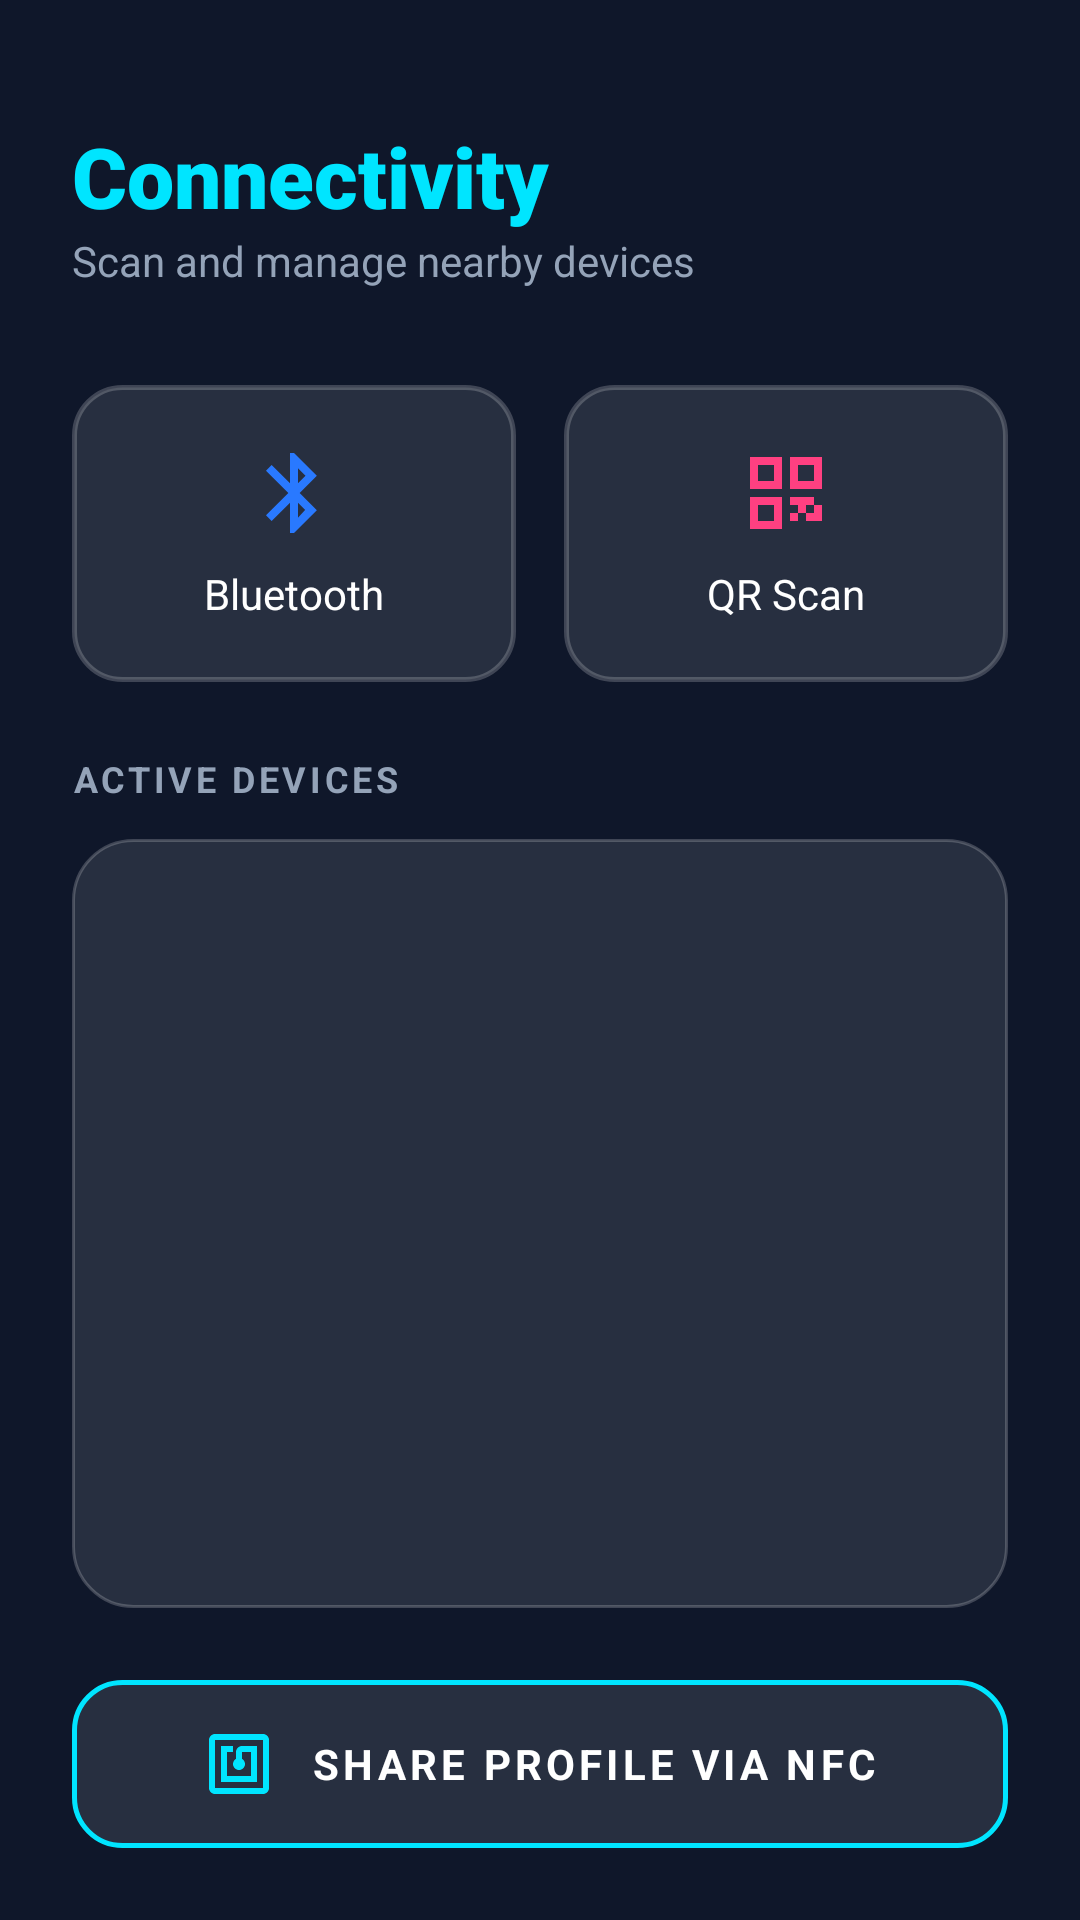

Android layout source for this screen:
<!-- AndroidManifest.xml: application theme Theme.MindShield -->
<!-- res/layout/fragment_scan.xml -->
<?xml version="1.0" encoding="utf-8"?>
<LinearLayout xmlns:android="http://schemas.android.com/apk/res/android"
    android:orientation="vertical"
    android:padding="24dp"
    android:layout_width="match_parent"
    android:layout_height="match_parent"
    android:background="@color/background_dark">

    <TextView
        android:text="Connectivity"
        android:textColor="@color/accent_cyan"
        android:textSize="28sp"
        android:textStyle="bold"
        android:fontFamily="sans-serif-black"
        android:layout_marginTop="16dp"
        android:layout_width="wrap_content"
        android:layout_height="wrap_content"/>

    <TextView
        android:text="Scan and manage nearby devices"
        android:textColor="@color/text_secondary"
        android:textSize="14sp"
        android:layout_marginBottom="32dp"
        android:layout_width="wrap_content"
        android:layout_height="wrap_content"/>

    <LinearLayout
        android:layout_width="match_parent"
        android:layout_height="wrap_content"
        android:orientation="horizontal"
        android:layout_marginBottom="24dp">

        <LinearLayout
            android:id="@+id/btn_scan_bluetooth"
            android:layout_width="0dp"
            android:layout_height="wrap_content"
            android:layout_weight="1"
            android:orientation="vertical"
            android:gravity="center"
            android:padding="20dp"
            android:layout_marginEnd="8dp"
            android:background="@drawable/bg_glass_ripple"
            android:clickable="true"
            android:focusable="true">
            <ImageView
                android:layout_width="32dp"
                android:layout_height="32dp"
                android:src="@drawable/ic_bluetooth"
                app:tint="@color/accent_blue"
                xmlns:app="http://schemas.android.com/apk/res-auto"/>
            <TextView
                android:layout_width="wrap_content"
                android:layout_height="wrap_content"
                android:text="Bluetooth"
                android:layout_marginTop="8dp"
                android:textColor="@color/text_white"
                android:textSize="14sp"/>
        </LinearLayout>

        <LinearLayout
            android:id="@+id/btn_scan_qr"
            android:layout_width="0dp"
            android:layout_height="wrap_content"
            android:layout_weight="1"
            android:orientation="vertical"
            android:gravity="center"
            android:padding="20dp"
            android:layout_marginStart="8dp"
            android:background="@drawable/bg_glass_ripple"
            android:clickable="true"
            android:focusable="true">
            <ImageView
                android:layout_width="32dp"
                android:layout_height="32dp"
                android:src="@drawable/ic_qr_code"
                app:tint="@color/accent_magenta"
                xmlns:app="http://schemas.android.com/apk/res-auto"/>
            <TextView
                android:layout_width="wrap_content"
                android:layout_height="wrap_content"
                android:text="QR Scan"
                android:layout_marginTop="8dp"
                android:textColor="@color/text_white"
                android:textSize="14sp"/>
        </LinearLayout>
    </LinearLayout>

    <TextView
        android:text="ACTIVE DEVICES"
        android:textColor="@color/text_secondary"
        android:textSize="12sp"
        android:textStyle="bold"
        android:letterSpacing="0.1"
        android:layout_marginBottom="12dp"
        android:layout_width="wrap_content"
        android:layout_height="wrap_content"/>

    
    <LinearLayout
        android:background="@drawable/bg_glass_card"
        android:layout_width="match_parent"
        android:layout_height="0dp"
        android:layout_weight="1"
        android:padding="8dp">

        <ListView
            android:id="@+id/device_list"
            android:layout_width="match_parent"
            android:layout_height="match_parent"
            android:divider="@color/glass_border"
            android:dividerHeight="1dp"
            android:background="@android:color/transparent"/>
    </LinearLayout>

    <LinearLayout
        android:id="@+id/btn_nfc_share"
        android:layout_width="match_parent"
        android:layout_height="wrap_content"
        android:orientation="horizontal"
        android:gravity="center"
        android:padding="16dp"
        android:layout_marginTop="24dp"
        android:background="@drawable/bg_neon_card_cyan"
        android:clickable="true"
        android:focusable="true">
        <ImageView
            android:layout_width="24dp"
            android:layout_height="24dp"
            android:src="@drawable/ic_nfc"
            app:tint="@color/accent_cyan"
            xmlns:app="http://schemas.android.com/apk/res-auto"/>
        <TextView
            android:layout_width="wrap_content"
            android:layout_height="wrap_content"
            android:text="SHARE PROFILE VIA NFC"
            android:textColor="@color/text_white"
            android:textStyle="bold"
            android:letterSpacing="0.1"
            android:layout_marginStart="12dp"/>
    </LinearLayout>

</LinearLayout>
<!-- resources referenced by this layout -->
<resources>
  <color name="accent_blue">#2979FF</color>
  <color name="accent_cyan">#00E5FF</color>
  <color name="accent_magenta">#FF4081</color>
  <color name="background_dark">#0F172A</color>
  <color name="glass_border">#33FFFFFF</color>
  <color name="text_secondary">#94A3B8</color>
  <color name="text_white">#FFFFFF</color>
  <!-- drawable bg_glass_card (drawable) -->
  <shape xmlns:android="http://schemas.android.com/apk/res/android">
  
      <solid android:color="@color/glass_light"/>
  
      <corners android:radius="20dp"/>
  
      <stroke
          android:width="1dp"
          android:color="@color/glass_border"/>
  </shape>
  <!-- drawable bg_glass_ripple (drawable) -->
  <?xml version="1.0" encoding="utf-8"?>
  <ripple xmlns:android="http://schemas.android.com/apk/res/android"
      android:color="@color/glass_border">
  
      <item>
          <shape>
              <solid android:color="@color/glass_light"/>
              <corners android:radius="16dp"/>
              <stroke
                  android:width="1.5dp"
                  android:color="@color/glass_border"/>
          </shape>
      </item>
  
  </ripple>
  <!-- drawable bg_neon_card_cyan (drawable) -->
  <?xml version="1.0" encoding="utf-8"?>
  <shape xmlns:android="http://schemas.android.com/apk/res/android">
      <solid android:color="@color/glass_light"/>
      <corners android:radius="16dp"/>
      <stroke
          android:width="1.5dp"
          android:color="@color/accent_cyan"/>
  </shape>
  <!-- drawable ic_bluetooth (drawable) -->
  <vector xmlns:android="http://schemas.android.com/apk/res/android"
      android:width="24dp"
      android:height="24dp"
      android:viewportWidth="24"
      android:viewportHeight="24">
    <path
        android:fillColor="#FF000000"
        android:pathData="M17.71,7.71L12,2h-1v7.59L6.41,5 5,6.41 10.59,12 5,17.59 6.41,19 11,14.41V22h1l5.71-5.71-4.3-4.29 4.3-4.29zM13,5.83l1.88,1.88L13,9.59V5.83zm1.88,10.29L13,18.17v-3.76l1.88,1.88z"/>
  </vector>
  <!-- drawable ic_nfc (drawable) -->
  <vector xmlns:android="http://schemas.android.com/apk/res/android"
      android:width="24dp"
      android:height="24dp"
      android:viewportWidth="24"
      android:viewportHeight="24">
    <path
        android:fillColor="#FF000000"
        android:pathData="M20,2L4,2c-1.1,0 -2,0.9 -2,2v16c0,1.1 0.9,2 2,2h16c1.1,0 2,-0.9 2,-2L22,4c0,-1.1 -0.9,-2 -2,-2zM20,20L4,20L4,4h16v16zM18,6h-5c-1.1,0 -2,0.9 -2,2v2.28c-0.6,0.35 -1,0.98 -1,1.72 0,1.1 0.9,2 2,2s2,-0.9 2,-2c0,-0.74 -0.4,-1.38 -1,-1.72L13,8h3v8L8,16L8,8h2L10,6L6,6v12h12L18,6z"/>
  </vector>
  <!-- drawable ic_qr_code (drawable) -->
  <vector xmlns:android="http://schemas.android.com/apk/res/android"
      android:width="24dp"
      android:height="24dp"
      android:viewportWidth="24"
      android:viewportHeight="24">
    <path
        android:fillColor="#FF000000"
        android:pathData="M3,11h8V3H3V11zM5,5h4v4H5V5zM3,21h8v-8H3V21zM5,15h4v4H5V15zM13,3v8h8V3H13zM19,9h-4V5h4V9zM19,19v-2h2v2h-2zM13,13h2v2h-2V13zM15,15h2v2h-2V15zM13,17h2v2h-2V17zM17,13h2v2h-2V13zM17,17h2v2h-2V17zM19,15h2v2h-2V15zM15,13h2v2h-2V13z"/>
  </vector>
  <style name="Theme.MindShield" parent="Base.Theme.MindShield" />
  <color name="glass_light">#1AFFFFFF</color>
  <style name="Base.Theme.MindShield" parent="Theme.Material3.DayNight.NoActionBar">
  
          
          <item name="android:windowBackground">@color/background_dark</item>
  
          
          <item name="android:statusBarColor">@color/background_dark</item>
  
          <item name="colorPrimary">@color/accent_cyan</item>
          <item name="colorSecondary">@color/accent_orange</item>
  
      </style>
  <color name="accent_orange">#FF6A00</color>
</resources>
